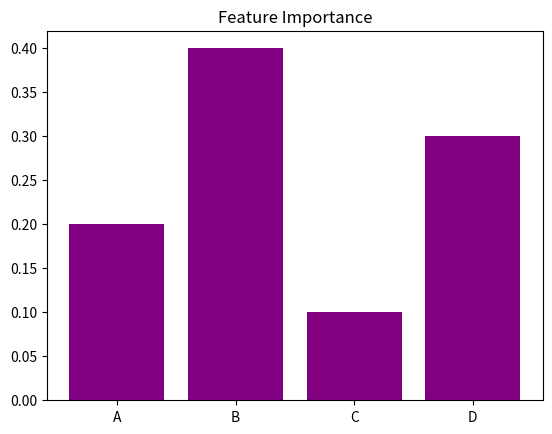

This figure's Python source:
# Bar Chart – For feature importance

# it represent the how much model is predicting the acurate or not

import matplotlib.pyplot as plt
import numpy as np


features = ["A", "B", "C", "D"]
importance = [0.2, 0.4, 0.1, 0.3]


# Feature A = 0.2 → This feature contributes 20% weight (less useful for the model).

# Feature B = 0.4 → This feature contributes 40% weight (more useful, stronger predictor than A).

# Feature C = 0.1 → Very low importance.

# Feature D = 0.3 → Moderate importance.

plt.bar(features, importance, color="purple")
plt.title("Feature Importance")
plt.show()

# the bar height represents how important (or useful) the feature is for predictions, not directly “accuracy.”

# What is Predictive Power?

# In ML, predictive power = how much a feature helps the model make correct predictions.

# Some features strongly correlate with the target → high predictive power.

# Some features barely relate to the target → low predictive power.

# Say we’re predicting House Price 🏡

# Feature A (Bedrooms) = 0.2

# Feature B (Size in sq ft) = 0.4

# Feature C (Color of the front door) = 0.1

# Feature D (Location) = 0.3


# If we remove Feature B (0.4) → House Size

# Size is strongly correlated with price (bigger house → higher price).

# Without it, the model loses important information.

# Predictions become less accurate because the model can’t “see” one of the strongest indicators.

# If we remove Feature C (0.1) → Door Color

# Door color hardly affects house price.

# Removing it won’t hurt accuracy.

# The model still has other useful features (Bedrooms, Size, Location).


# Why does this happen?

# The model learns weights (importance) during training.

# Features with higher importance explain more of the variation in the target.

# Removing them → model loses signal → predictive power drops.

# Removing low-importance ones → barely any effect.